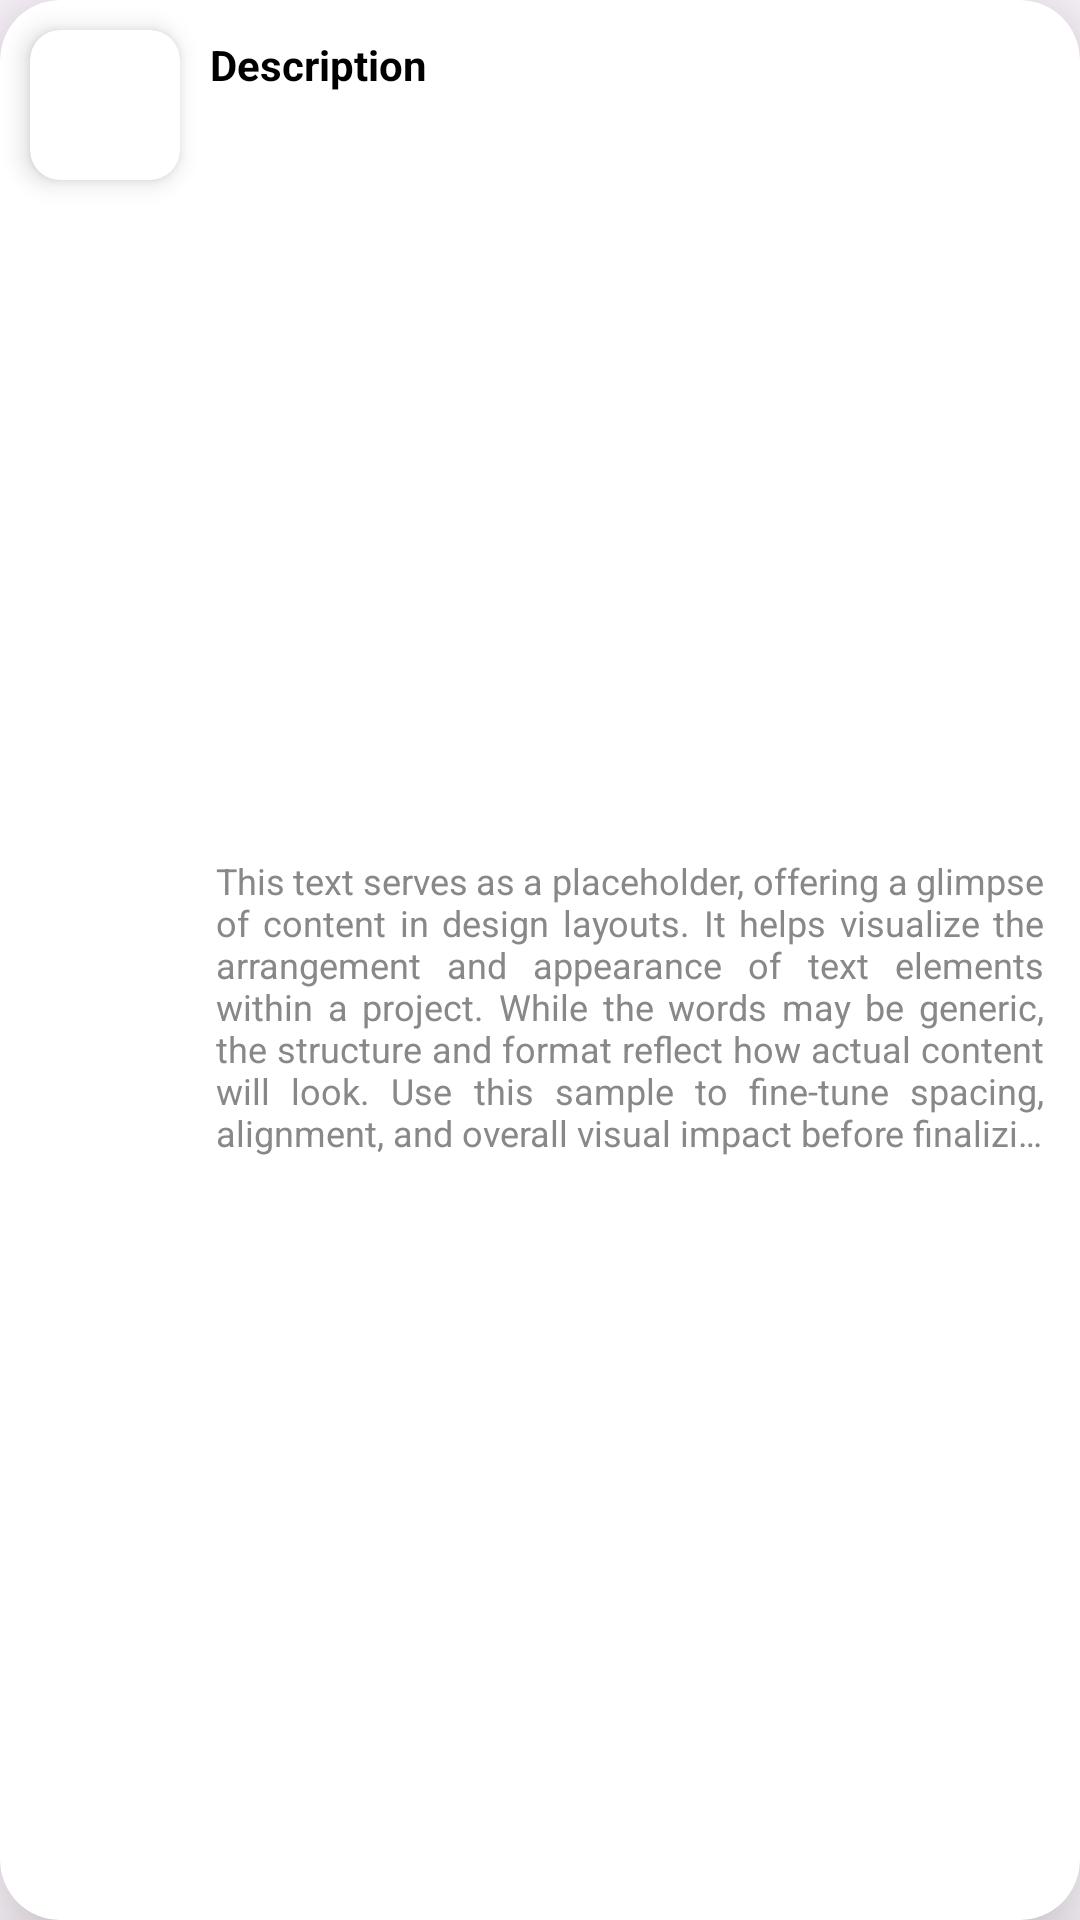

Android layout source for this screen:
<!-- AndroidManifest.xml: application theme Theme.EBook -->
<!-- res/layout/user_review_layout.xml -->
<?xml version="1.0" encoding="utf-8"?>
<androidx.cardview.widget.CardView xmlns:android="http://schemas.android.com/apk/res/android"
    android:layout_width="match_parent"
    android:layout_height="wrap_content"
    xmlns:app="http://schemas.android.com/apk/res-auto"
    app:cardCornerRadius="20dp"
    android:layout_marginVertical="5dp"
    android:layout_marginHorizontal="30dp"
    app:cardElevation="20dp"
    android:id="@+id/cardView">

    <androidx.constraintlayout.widget.ConstraintLayout
        android:layout_width="match_parent"
        android:layout_height="match_parent">

        <androidx.cardview.widget.CardView
            android:id="@+id/bookImage"
            android:layout_width="50dp"
            android:layout_height="50dp"
            android:layout_marginStart="10dp"
            app:layout_constraintStart_toStartOf="parent"
            app:layout_constraintTop_toTopOf="parent"
            app:cardCornerRadius="10dp"
            app:cardElevation="5dp"
            android:layout_marginTop="10dp">

            <com.google.android.material.imageview.ShapeableImageView
                android:id="@+id/userImage"
                android:layout_width="match_parent"
                android:layout_height="match_parent"
                style="@style/RoundedImageView"
                android:scaleType="centerCrop"/>

        </androidx.cardview.widget.CardView>

        <TextView
            android:id="@+id/userName"
            android:layout_width="wrap_content"
            android:layout_height="wrap_content"
            android:text="Description"
            android:textStyle="bold"
            android:textColor="@color/black"
            android:textSize="14sp"
            app:layout_constraintStart_toEndOf="@+id/bookImage"
            app:layout_constraintTop_toTopOf="parent"
            android:layout_marginTop="12dp"
            android:layout_marginStart="10dp"/>

        <TextView
            android:id="@+id/reviewText"
            android:layout_width="0dp"
            android:layout_height="wrap_content"
            android:layout_margin="10dp"
            android:ellipsize="end"
            android:justificationMode="inter_word"
            android:maxLines="7"
            android:padding="2dp"
            android:text="This text serves as a placeholder, offering a glimpse of content in design layouts. It helps visualize the arrangement and appearance of text elements within a project. While the words may be generic, the structure and format reflect how actual content will look. Use this sample to fine-tune spacing, alignment, and overall visual impact before finalizing the real text."
            android:textColor="@color/gray"
            android:textSize="12sp"
            android:textStyle="normal"
            app:layout_constraintBottom_toBottomOf="parent"
            app:layout_constraintEnd_toEndOf="parent"
            app:layout_constraintStart_toEndOf="@+id/bookImage"
            app:layout_constraintTop_toBottomOf="@+id/userName" />

    </androidx.constraintlayout.widget.ConstraintLayout>

</androidx.cardview.widget.CardView>
<!-- resources referenced by this layout -->
<resources>
  <color name="black">#FF000000</color>
  <color name="gray">#FF888888</color>
  <style name="RoundedImageView">
          <item name="cornerFamily">rounded</item>
          <item name="cornerSize">5%</item> 
      </style>
  <style name="Theme.EBook" parent="Base.Theme.EBook" />
  <style name="Base.Theme.EBook" parent="Theme.Material3.DayNight.NoActionBar">
          
          
      </style>
</resources>
